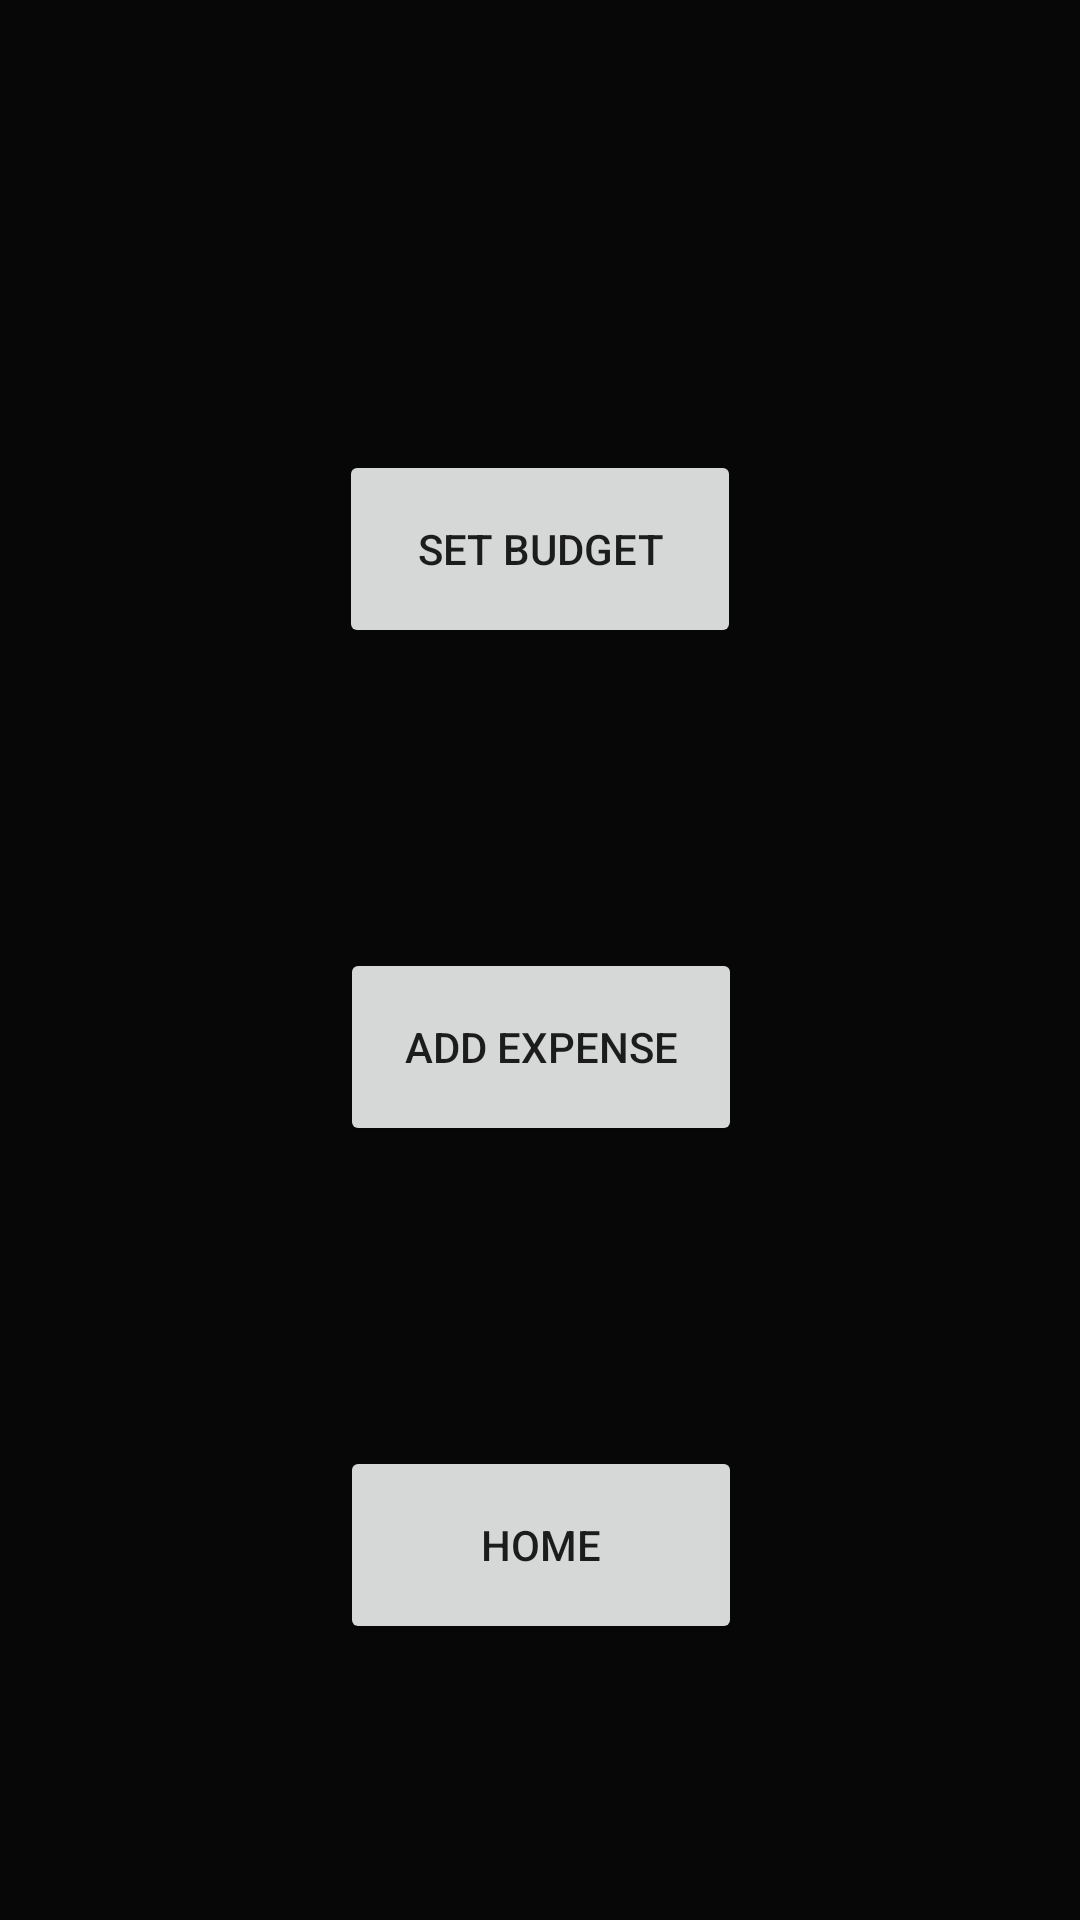

Here is an Android app screen rendered from its layout file. Give the layout XML and the strings, colors and styles it references.
<!-- AndroidManifest.xml: application theme Theme.SDProject -->
<!-- res/layout/activity_exp.xml -->
<?xml version="1.0" encoding="utf-8"?>
<androidx.constraintlayout.widget.ConstraintLayout xmlns:android="http://schemas.android.com/apk/res/android"
    xmlns:app="http://schemas.android.com/apk/res-auto"
    xmlns:tools="http://schemas.android.com/tools"
    android:layout_width="match_parent"
    android:layout_height="match_parent"
    android:background="#070707"
    tools:context=".ExpActivity">

    <Button
        android:id="@+id/budget"
        android:layout_width="134dp"
        android:layout_height="66dp"
        android:layout_marginTop="150dp"
        android:onClick="onClick"
        android:text="Set Budget"
        app:layout_constraintEnd_toEndOf="parent"
        app:layout_constraintStart_toStartOf="parent"
        app:layout_constraintTop_toTopOf="parent" />

    <Button
        android:id="@+id/add"
        android:layout_width="134dp"
        android:layout_height="66dp"
        android:layout_marginTop="100dp"
        android:onClick="onClick"
        android:text="Add Expense"
        app:layout_constraintEnd_toEndOf="parent"
        app:layout_constraintHorizontal_bias="0.501"
        app:layout_constraintStart_toStartOf="parent"
        app:layout_constraintTop_toBottomOf="@+id/budget" />

    <Button
        android:id="@+id/analysis"
        android:layout_width="134dp"
        android:layout_height="66dp"
        android:layout_marginTop="100dp"
        android:onClick="onClick"
        android:text="Home"
        app:layout_constraintEnd_toEndOf="parent"
        app:layout_constraintHorizontal_bias="0.501"
        app:layout_constraintStart_toStartOf="parent"
        app:layout_constraintTop_toBottomOf="@+id/add" />

</androidx.constraintlayout.widget.ConstraintLayout>
<!-- resources referenced by this layout -->
<resources>
  <style name="Theme.SDProject" parent="Theme.MaterialComponents.DayNight.DarkActionBar">
          
          <item name="colorPrimary">@color/purple_500</item>
          <item name="colorPrimaryVariant">@color/purple_700</item>
          <item name="colorOnPrimary">@color/white</item>
          
          <item name="colorSecondary">@color/teal_200</item>
          <item name="colorSecondaryVariant">@color/teal_700</item>
          <item name="colorOnSecondary">@color/black</item>
          
          <item name="android:statusBarColor" tools:targetApi="l">?attr/colorPrimaryVariant</item>
          
      </style>
  <!-- not gathered from this repository: default colours our renderer supplied (Android Studio template values) -->
  <color name="purple_500">#FF6200EE</color>
  <color name="purple_700">#FF3700B3</color>
  <color name="teal_200">#FF03DAC5</color>
  <color name="teal_700">#FF018786</color>
  <color name="black">#FF000000</color>
  <color name="white">#FFFFFFFF</color>
</resources>
